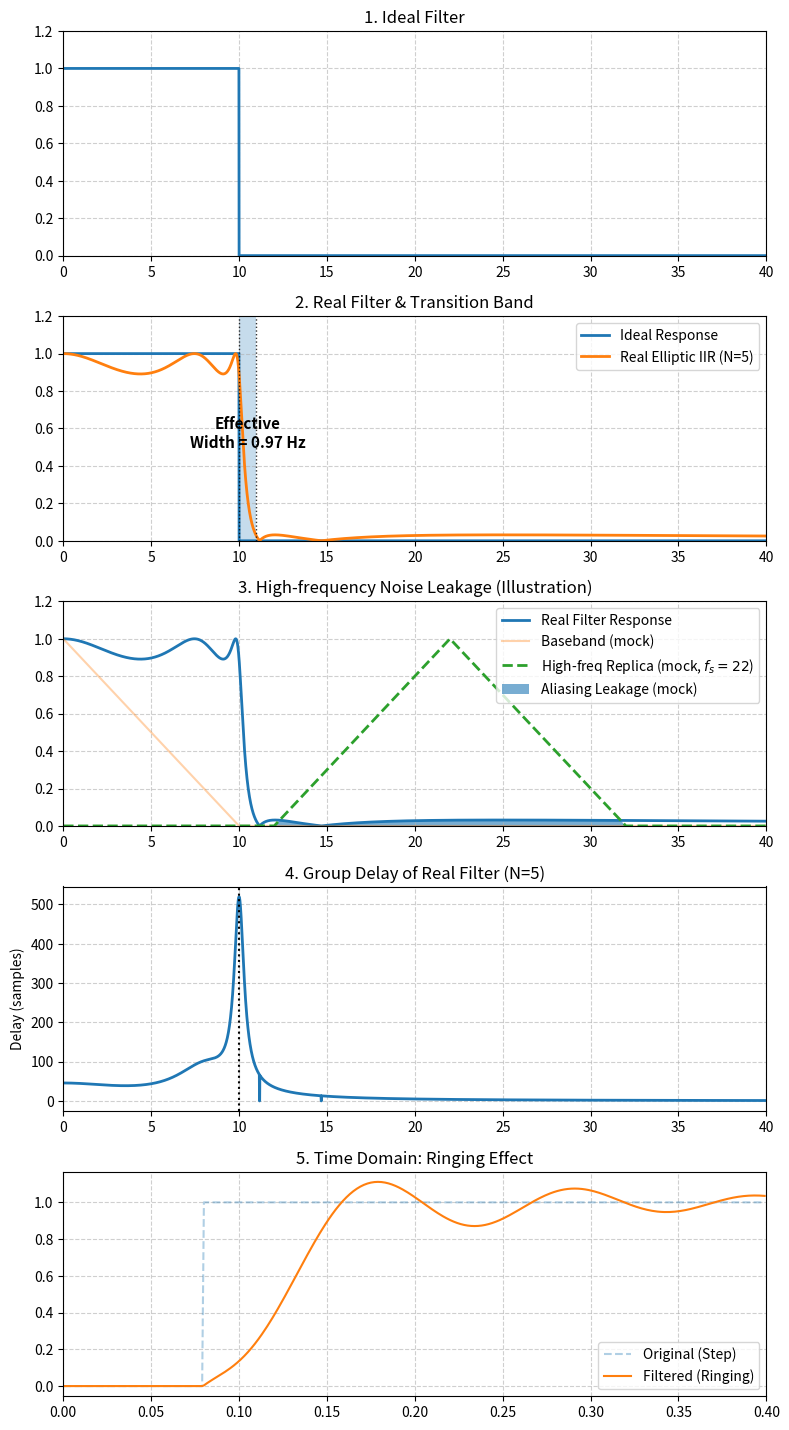

This figure's Python source:
import numpy as np
import matplotlib.pyplot as plt
from scipy import signal

scale = 0.8

B = 10
f_stop = 12
fs_tight = 22

fs_sim = 1000
f = np.linspace(0, 40, 4000)

ideal_filter = (f <= B).astype(float)

rp_real = 1
rs_real = 30.0

N_real, Wn_real = signal.ellipord(B, f_stop, rp_real, rs_real, fs=fs_sim)
sos_real = signal.ellip(N_real, rp_real, rs_real, Wn_real, btype="low", fs=fs_sim, output="sos")

w_real, h_real = signal.sosfreqz(sos_real, worN=f, fs=fs_sim)
h_real_mag = np.abs(h_real)

pb_min = 10 ** (-rp_real / 20.0)
sb_max = 10 ** (-rs_real / 20.0)

idx_pb = np.where(h_real_mag >= pb_min)[0]
fp_eff = w_real[idx_pb[-1]] if idx_pb.size else np.nan

if np.isfinite(fp_eff):
    idx_after = np.where(w_real >= fp_eff)[0]
    idx_sb = idx_after[np.where(h_real_mag[idx_after] <= sb_max)[0]]
    fs_eff = w_real[idx_sb[0]] if idx_sb.size else np.nan
else:
    fs_eff = np.nan

omega = 2 * np.pi * f / fs_sim
phase = np.unwrap(np.angle(h_real))
with np.errstate(divide="ignore", invalid="ignore"):
    gd_real = -np.gradient(phase, omega)
finite = np.isfinite(gd_real)
if np.any(finite):
    gd_real[~finite] = gd_real[finite][0]
gd_real = np.maximum(gd_real, 0)

S0 = np.maximum(0, 1 - f / B)
S_rep = np.maximum(0, 1 - np.abs(f - fs_tight) / B)

duration = 0.4
t = np.arange(0, duration, 1 / fs_sim)
t0 = 0.08
x = (t >= t0).astype(float)
y = signal.sosfilt(sos_real, x)

fig, axes = plt.subplots(5, 1, figsize=(10 * scale, 18 * scale), dpi=90)

axes[0].plot(f, ideal_filter, linewidth=2)
axes[0].set_title("1. Ideal Filter")
axes[0].set_xlim(0, 40)
axes[0].set_ylim(0, 1.2)
axes[0].grid(True, linestyle="--", alpha=0.6)

axes[1].plot(f, ideal_filter, linewidth=2, label="Ideal Response")
axes[1].plot(w_real, h_real_mag, linewidth=2, label=f"Real Elliptic IIR (N={N_real})")

if np.isfinite(fp_eff) and np.isfinite(fs_eff) and fs_eff >= fp_eff:
    axes[1].axvspan(fp_eff, fs_eff, alpha=0.25)
    axes[1].text(
        (fp_eff + fs_eff) / 2,
        0.5,
        f"Effective\nWidth = {fs_eff - fp_eff:.2f} Hz",
        fontsize=11,
        ha="center",
        fontweight="bold",
    )
    axes[1].axvline(fp_eff, color="k", linestyle=":", linewidth=1, alpha=0.8)
    axes[1].axvline(fs_eff, color="k", linestyle=":", linewidth=1, alpha=0.8)
else:
    axes[1].axvspan(B, f_stop, alpha=0.15)
    axes[1].text(
        (B + f_stop) / 2,
        0.5,
        f"Spec\nWidth = {f_stop - B:.2f} Hz",
        fontsize=11,
        ha="center",
        fontweight="bold",
    )
    axes[1].axvline(B, color="k", linestyle=":", linewidth=1, alpha=0.8)
    axes[1].axvline(f_stop, color="k", linestyle=":", linewidth=1, alpha=0.8)

axes[1].set_title("2. Real Filter & Transition Band")
axes[1].set_xlim(0, 40)
axes[1].set_ylim(0, 1.2)
axes[1].grid(True, linestyle="--", alpha=0.6)
axes[1].legend()

axes[2].plot(w_real, h_real_mag, linewidth=2, label="Real Filter Response")
axes[2].plot(f, S0, alpha=0.35, label="Baseband (mock)")
axes[2].plot(f, S_rep, linestyle="--", linewidth=2, label=f"High-freq Replica (mock, $f_s={fs_tight}$)")
axes[2].fill_between(f, 0, np.minimum(S_rep, h_real_mag), alpha=0.6, label="Aliasing Leakage (mock)")
axes[2].set_title("3. High-frequency Noise Leakage (Illustration)")
axes[2].set_xlim(0, 40)
axes[2].set_ylim(0, 1.2)
axes[2].grid(True, linestyle="--", alpha=0.6)
axes[2].legend()

axes[3].plot(f, gd_real, linewidth=2)
axes[3].axvline(B, color="k", linestyle=":")
axes[3].set_title(f"4. Group Delay of Real Filter (N={N_real})")
axes[3].set_xlim(0, 40)
axes[3].set_ylabel("Delay (samples)")
axes[3].grid(True, linestyle="--", alpha=0.6)

axes[4].plot(t, x, linestyle="--", alpha=0.35, label="Original (Step)")
axes[4].plot(t, y, linewidth=1.5, label="Filtered (Ringing)")
axes[4].set_title("5. Time Domain: Ringing Effect")
axes[4].set_xlim(0, duration)
axes[4].grid(True, linestyle="--", alpha=0.6)
axes[4].legend()

plt.tight_layout()
plt.show()